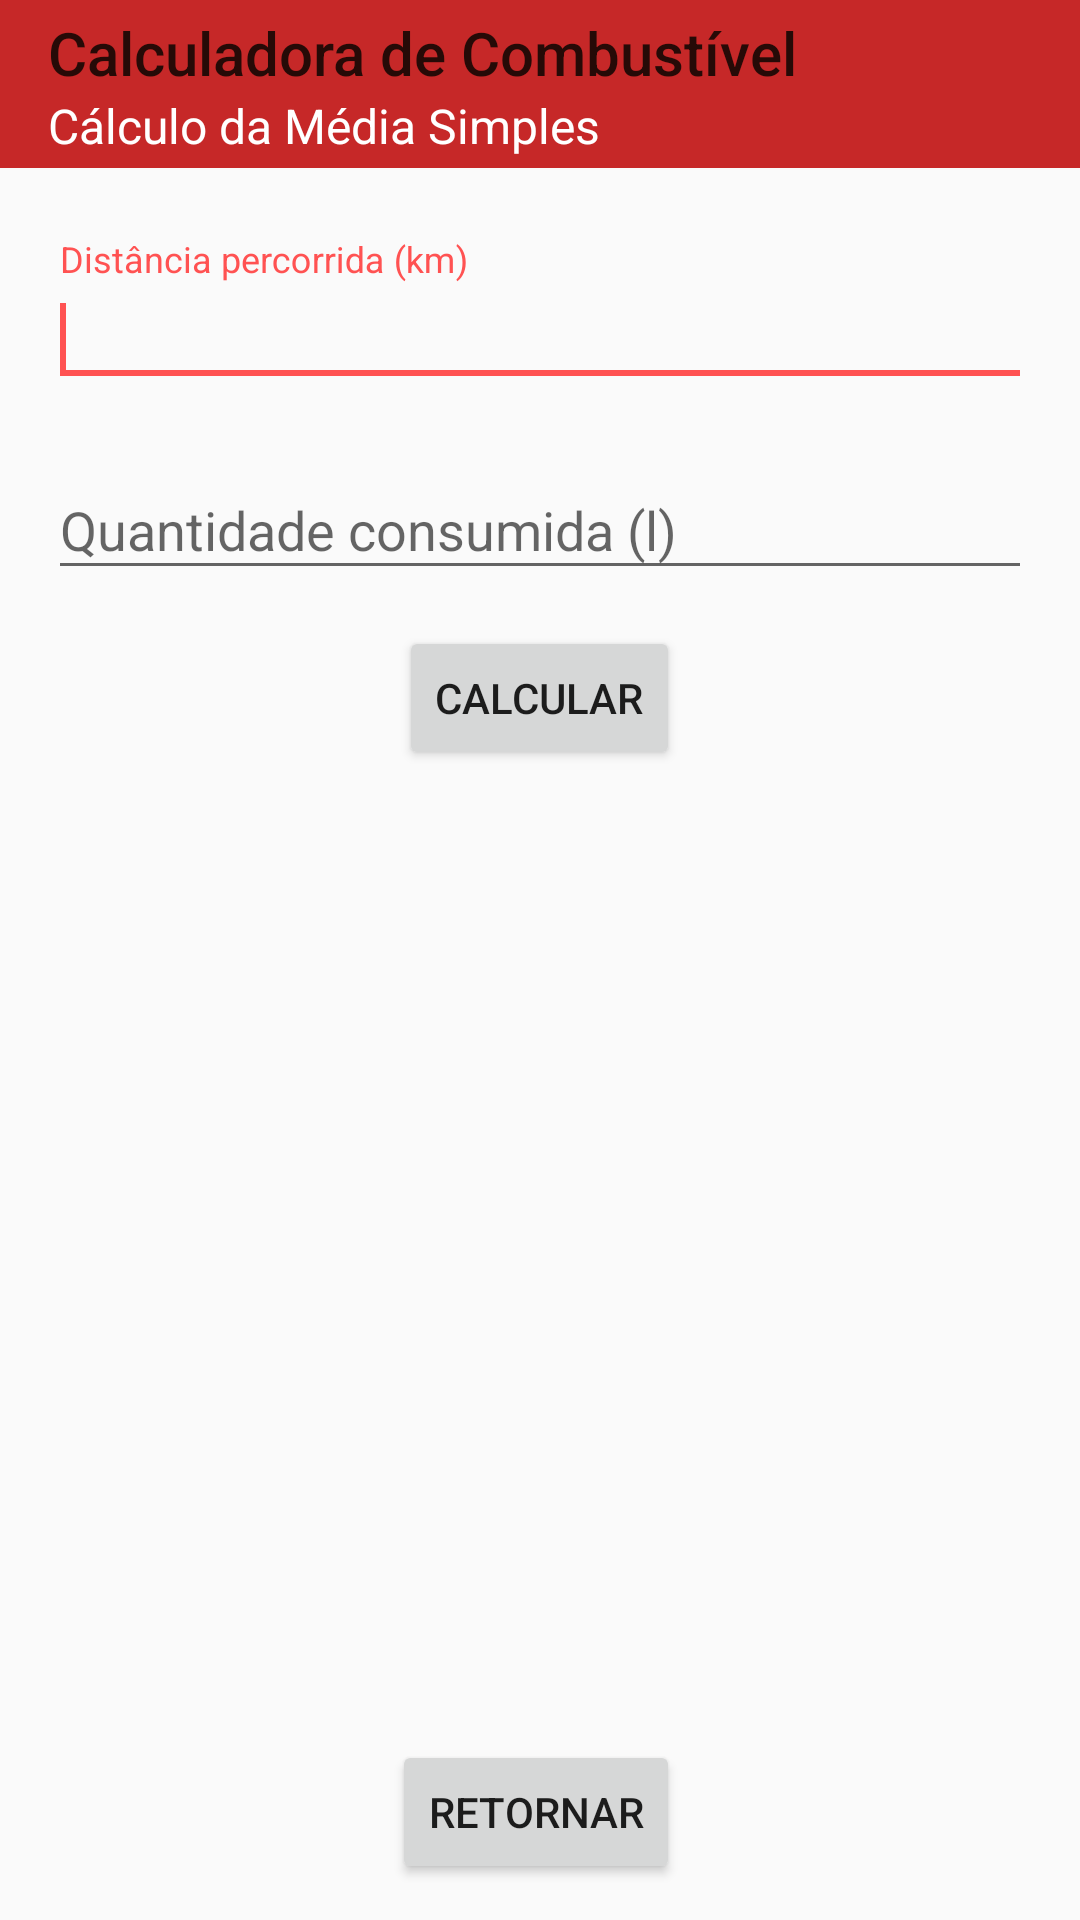

Layout XML and referenced resources for this Android screen:
<!-- AndroidManifest.xml: application theme AppTheme -->
<!-- res/layout/activity_media_simples.xml -->
<?xml version="1.0" encoding="utf-8"?>
<LinearLayout xmlns:android="http://schemas.android.com/apk/res/android"
    xmlns:app="http://schemas.android.com/apk/res-auto"
    xmlns:tools="http://schemas.android.com/tools"
    android:layout_width="match_parent"
    android:layout_height="match_parent"
    android:orientation="vertical"
    tools:context="br.unisinos.example.calculadoracombustivel.MediaSimplesActivity">

    <android.support.v7.widget.Toolbar
        android:id="@+id/toolbar"
        android:layout_width="match_parent"
        android:layout_height="wrap_content"
        android:background="@color/colorPrimary"
        android:theme="@style/ThemeOverlay.AppCompat.Dark"
        app:title="@string/titulo"
        app:titleTextColor="@color/colorPrimaryDark"
        app:subtitle="@string/subtitulo_media_simples"
        app:subtitleTextColor="@color/textOnPrimary">
    </android.support.v7.widget.Toolbar>

    <RelativeLayout xmlns:android="http://schemas.android.com/apk/res/android"
        xmlns:tools="http://schemas.android.com/tools"
        android:layout_width="match_parent"
        android:layout_height="wrap_content"
        android:paddingBottom="@dimen/activity_vertical_margin"
        android:paddingLeft="@dimen/activity_horizontal_margin"
        android:paddingRight="@dimen/activity_horizontal_margin"
        android:paddingTop="@dimen/activity_vertical_margin">

        <android.support.design.widget.TextInputLayout
            android:id="@+id/tilDistanciaPercorrida"
            android:layout_width="match_parent"
            android:layout_height="wrap_content"
            android:layout_alignParentLeft="true"
            android:layout_alignParentStart="true"
            android:layout_alignParentTop="true"
            android:layout_marginTop="@dimen/activity_vertical_margin">

            <android.support.design.widget.TextInputEditText
                android:id="@+id/edtDistanciaPercorrida"
                android:layout_width="match_parent"
                android:layout_height="wrap_content"
                android:layout_marginTop="12dp"
                android:hint="@string/distanciaPercorridaHint"
                android:maxLines="1"
                android:inputType="numberDecimal">

                <requestFocus />
            </android.support.design.widget.TextInputEditText>

        </android.support.design.widget.TextInputLayout>

        <android.support.design.widget.TextInputLayout
            android:id="@+id/tilQtdConsumida"
            android:layout_width="match_parent"
            android:layout_height="wrap_content"
            android:layout_alignLeft="@+id/tilDistanciaPercorrida"
            android:layout_alignStart="@+id/tilDistanciaPercorrida"
            android:layout_below="@+id/tilDistanciaPercorrida"
            android:layout_marginTop="@dimen/activity_vertical_margin">

            <android.support.design.widget.TextInputEditText
                android:id="@+id/edtQtdConsumida"
                android:layout_width="match_parent"
                android:layout_height="wrap_content"
                android:layout_marginTop="12dp"
                android:hint="@string/qtdConsumidaHint"
                android:inputType="numberDecimal" />

        </android.support.design.widget.TextInputLayout>

        <Button
            android:id="@+id/btnCalcularMediaSimples"
            android:layout_width="wrap_content"
            android:layout_height="wrap_content"
            android:layout_below="@+id/tilQtdConsumida"
            android:layout_centerHorizontal="true"
            android:layout_centerVertical="false"
            android:layout_marginTop="@dimen/activity_vertical_margin"
            android:onClick="calcularMediaSimples"
            android:text="@string/calcular" />

        <TextView
            android:id="@+id/tvResultadoMediaSimples"
            android:layout_width="wrap_content"
            android:layout_height="wrap_content"
            android:layout_below="@+id/btnCalcularMediaSimples"
            android:layout_centerHorizontal="true"
            android:layout_marginTop="@dimen/activity_vertical_margin"
            android:text=""
            android:textAppearance="@style/TextAppearance.AppCompat.Body2" />

        <Button
            android:id="@+id/btnRetornar"
            android:layout_width="wrap_content"
            android:layout_height="wrap_content"
            android:layout_alignEnd="@+id/btnCalcularMediaSimples"
            android:layout_alignParentBottom="true"
            android:layout_alignRight="@+id/btnCalcularMediaSimples"
            android:text="@string/retornar" />

    </RelativeLayout>

</LinearLayout>
<!-- resources referenced by this layout -->
<resources>
  <color name="colorPrimary">#c62828</color>
  <color name="colorPrimaryDark">#260a07</color>
  <color name="textOnPrimary">#FFFFFF</color>
  <dimen name="activity_horizontal_margin">16dp</dimen>
  <dimen name="activity_vertical_margin">12dp</dimen>
  <string name="calcular">Calcular</string>
  <string name="distanciaPercorridaHint">Distância percorrida (km)</string>
  <string name="qtdConsumidaHint">Quantidade consumida (l)</string>
  <string name="retornar">Retornar</string>
  <string name="subtitulo_media_simples">Cálculo da Média Simples</string>
  <string name="titulo">Calculadora de Combustível</string>
  <style name="AppTheme" parent="Theme.AppCompat.Light.NoActionBar">
          
          <item name="colorPrimary">@color/colorPrimary</item>
          <item name="colorPrimaryDark">@color/colorPrimaryDark</item>
          <item name="colorAccent">@color/colorAccent</item>
      </style>
  <color name="colorAccent">#FF5252</color>
</resources>
